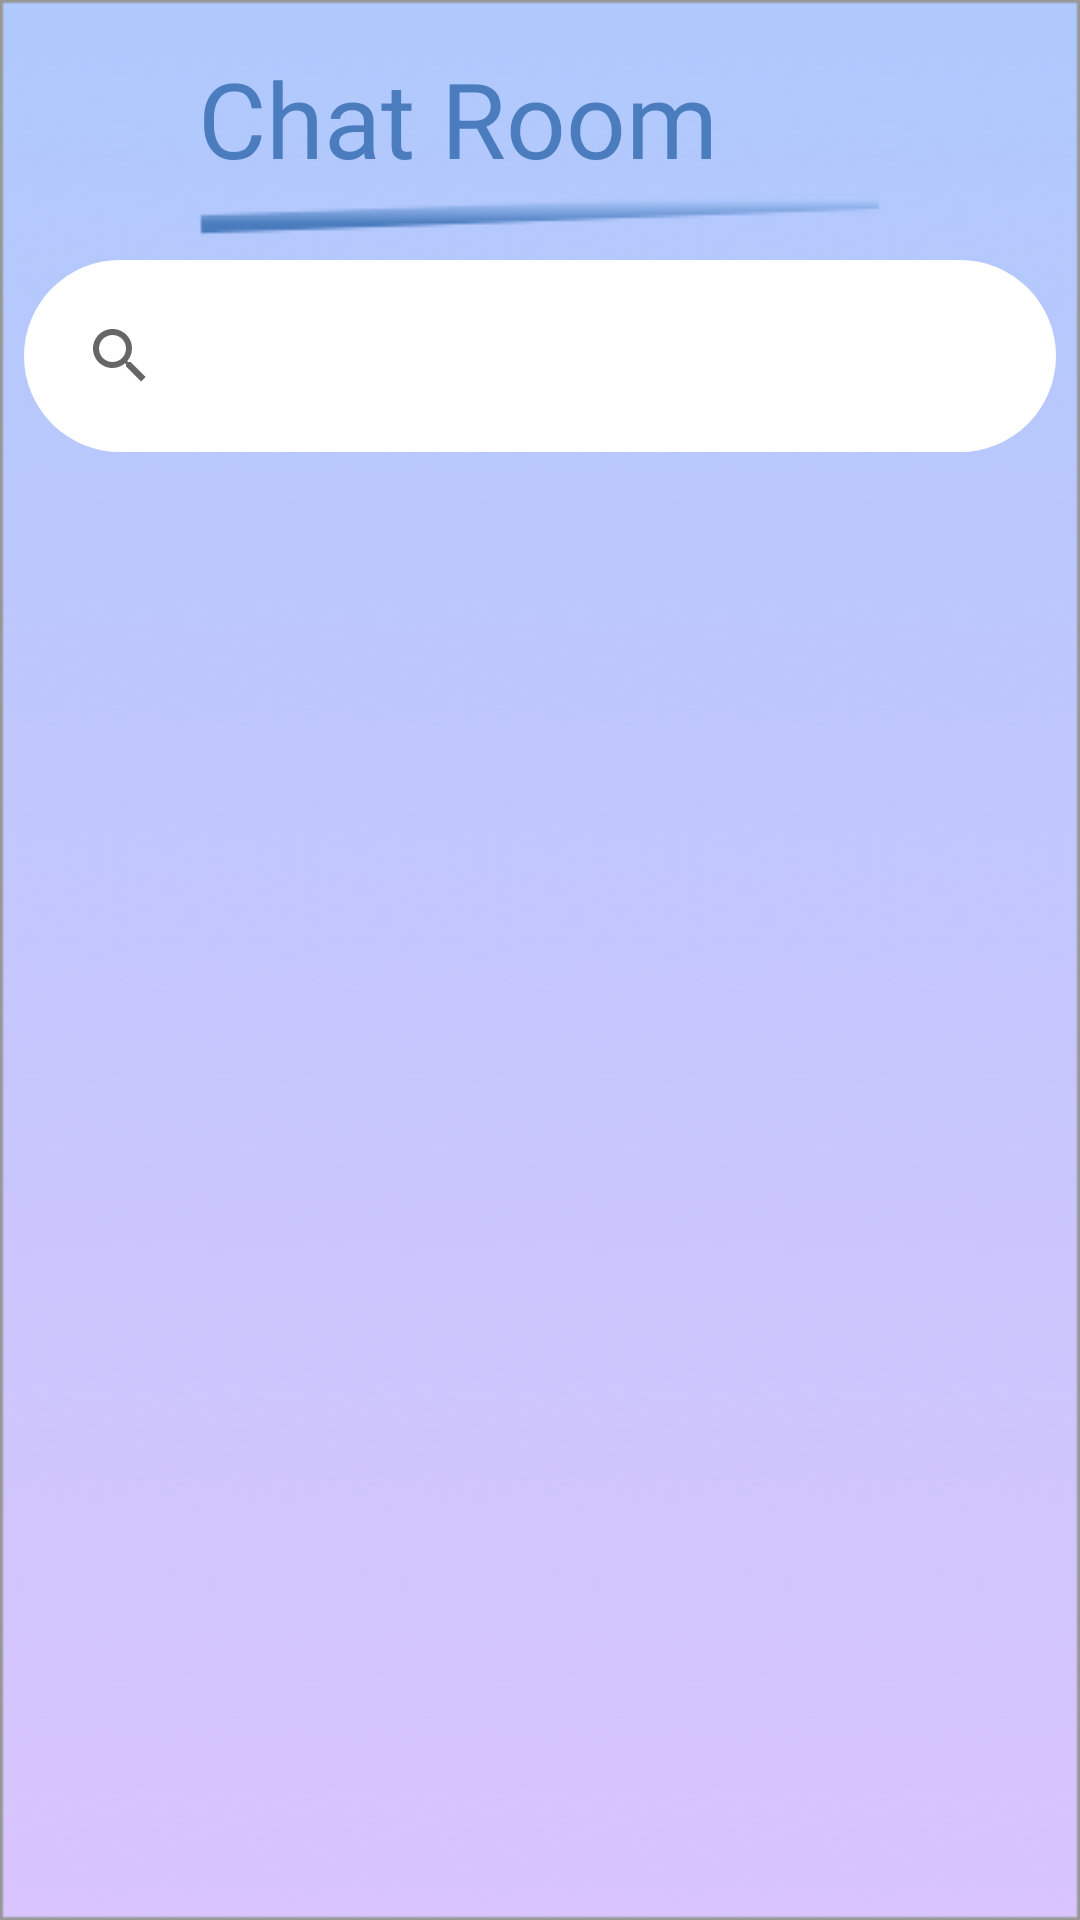

The Android layout XML behind this screen, and the referenced resources:
<!-- AndroidManifest.xml: application theme AppTheme -->
<!-- res/layout/frag_chat.xml -->
<?xml version="1.0" encoding="utf-8"?>
<androidx.coordinatorlayout.widget.CoordinatorLayout xmlns:android="http://schemas.android.com/apk/res/android"
    xmlns:app="http://schemas.android.com/apk/res-auto"
    android:layout_width="match_parent"
    android:layout_height="match_parent"
    android:background="@drawable/background_game">

    <com.google.android.material.appbar.AppBarLayout
        android:layout_width="match_parent"
        android:layout_height="wrap_content"
        android:background="@null">

        <com.google.android.material.appbar.CollapsingToolbarLayout
            android:layout_width="match_parent"
            android:layout_height="match_parent"
            app:layout_scrollFlags="scroll|exitUntilCollapsed">

            <RelativeLayout
                android:layout_width="wrap_content"
                android:layout_height="wrap_content"
                android:layout_gravity="center_horizontal"
                app:layout_collapseMode="parallax">

                <TextView
                    android:id="@+id/view_text"
                    android:layout_width="wrap_content"
                    android:layout_height="wrap_content"
                    android:fontFamily="@font/bill_smith"
                    android:text="Chat Room"
                    android:layout_marginTop="16dp"
                    android:textColor="@color/text_blue"
                    android:textSize="35sp" />

                <ImageView
                    android:layout_width="wrap_content"
                    android:layout_height="wrap_content"
                    android:layout_below="@id/view_text"
                    android:src="@drawable/line" />
            </RelativeLayout>
        </com.google.android.material.appbar.CollapsingToolbarLayout>

        <androidx.appcompat.widget.SearchView
            android:layout_width="match_parent"
            android:layout_height="wrap_content"
            android:textSize="20sp"
            android:layout_margin="8dp"
            android:background="@drawable/bg_search_view"
            android:gravity="center_horizontal"/>
    </com.google.android.material.appbar.AppBarLayout>

    <androidx.recyclerview.widget.RecyclerView
        android:id="@+id/view_list"
        android:layout_width="match_parent"
        android:layout_height="match_parent"
        app:layout_behavior="@string/appbar_scrolling_view_behavior" />

</androidx.coordinatorlayout.widget.CoordinatorLayout>
<!-- resources referenced by this layout -->
<resources>
  <color name="text_blue">#4B7CBE</color>
  <!-- drawable background_game: png bitmap (drawable, 78006 bytes) -->
  <!-- drawable bg_search_view (drawable) -->
  <?xml version="1.0" encoding="utf-8"?>
  <shape xmlns:android="http://schemas.android.com/apk/res/android"
      >
      <solid android:color="#ffffff" />
      <corners android:radius="32dp" />
      <padding
          android:bottom="8dp"
          android:left="8dp"
          android:right="8dp"
          android:top="8dp" />
  </shape>
  <!-- drawable line: png bitmap (drawable, 1802 bytes) -->
  <style name="AppTheme" parent="Theme.AppCompat.Light.NoActionBar">
          
          <item name="colorPrimary">@color/colorPrimary</item>
          <item name="colorPrimaryDark">@color/colorPrimaryDark</item>
          <item name="colorAccent">@color/colorAccent</item>
      </style>
  <color name="colorPrimary">#008577</color>
  <color name="colorPrimaryDark">#00574B</color>
  <color name="colorAccent">#D81B60</color>
</resources>
